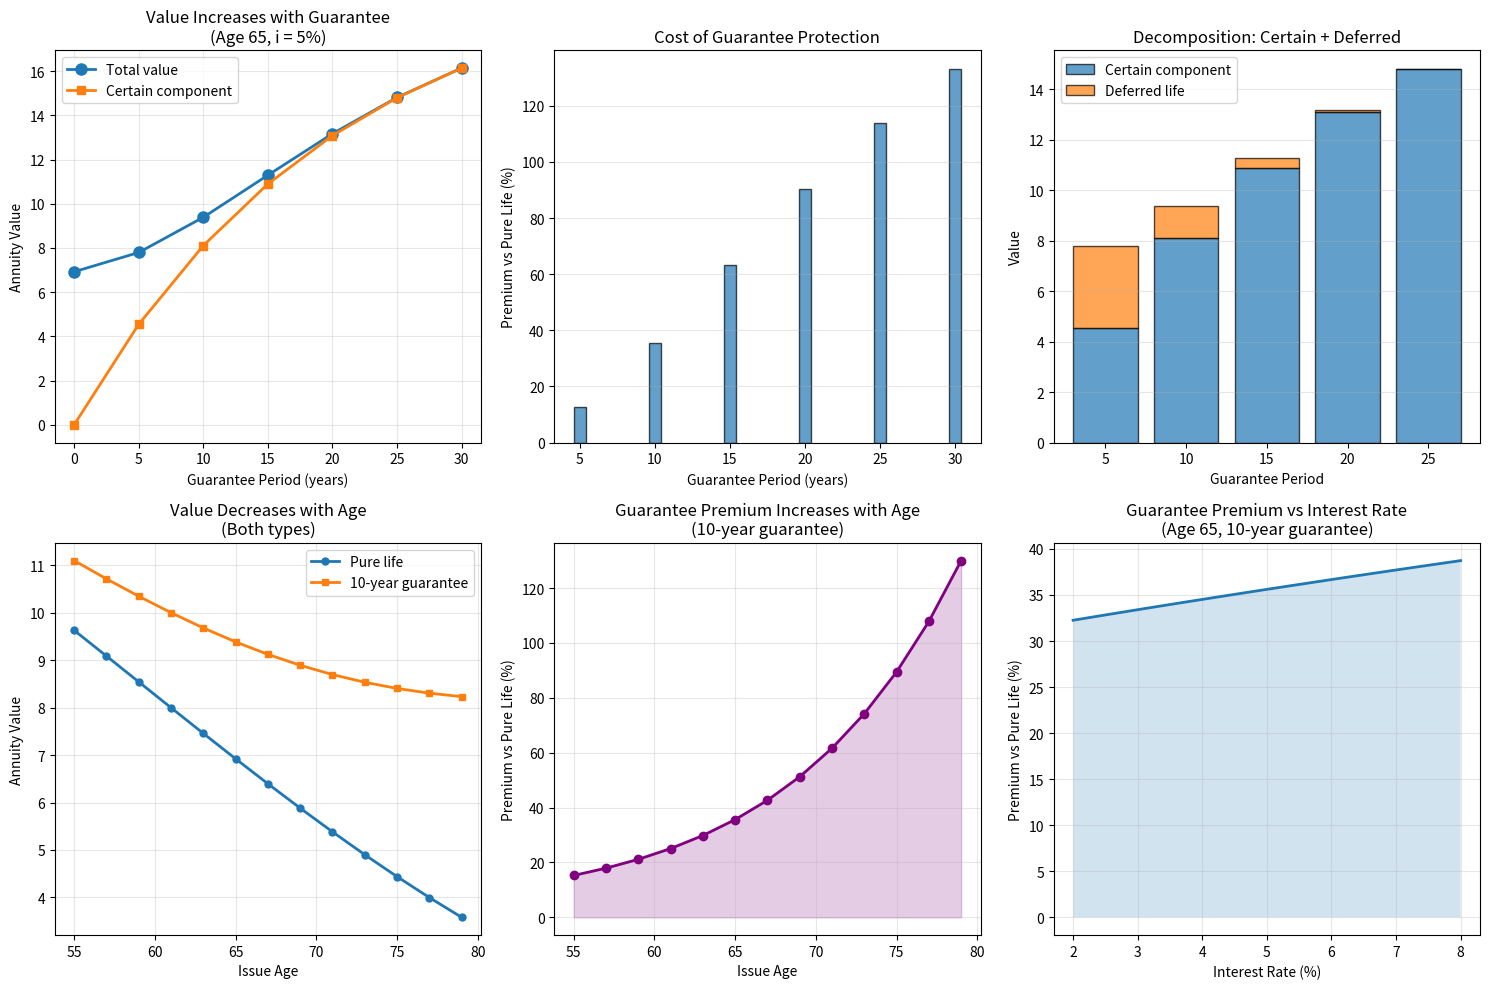

Python code for this plot:
# Auto-extracted from markdown file
# Source: annuity_with_guarantees.md

# --- Code Block 1 ---
import numpy as np
import pandas as pd
import matplotlib.pyplot as plt

np.random.seed(42)

print("=== Annuity with Guarantee Period Analysis ===\n")

# Build mortality table
def build_mortality_table():
    ages = np.arange(0, 121)
    A, B, C = 0.0001, 1.08, 0.00035
    mu_x = A + C * (B ** ages)
    q_x = 1 - np.exp(-mu_x)
    
    l_x = np.zeros(len(ages))
    l_x[0] = 100000
    for i in range(1, len(ages)):
        l_x[i] = l_x[i-1] * (1 - q_x[i-1])
    
    return pd.DataFrame({'Age': ages, 'l_x': l_x, 'q_x': q_x})

mortality = build_mortality_table()

# Annuity-certain
def annuity_certain(n, i):
    v = 1 / (1 + i)
    d = i / (1 + i)
    return (1 - v**n) / d

# Pure life annuity
def life_annuity(x, i, mortality):
    v = 1 / (1 + i)
    l_current = mortality.loc[mortality['Age'] == x, 'l_x'].values[0]
    
    value = 0
    for k in range(1, 121 - x):
        l_future = mortality.loc[mortality['Age'] == x + k, 'l_x'].values
        if len(l_future) == 0 or l_future[0] <= 0:
            break
        k_p_x = l_future[0] / l_current
        value += (v ** k) * k_p_x
    
    return value

# Annuity with guarantee period
def annuity_with_guarantee(x, n_guarantee, i, mortality):
    """
    aₓ[n-year guarantee] = aₙ̄| + v^n · ₙpₓ · aₓ₊ₙ
    = Certain for n years + Deferred life annuity
    """
    v = 1 / (1 + i)
    
    # Part 1: n-year certain annuity
    certain_component = annuity_certain(n_guarantee, i)
    
    # Part 2: Deferred life annuity starting after n years
    if x + n_guarantee > 120:
        deferred_component = 0
    else:
        l_current = mortality.loc[mortality['Age'] == x, 'l_x'].values[0]
        l_future = mortality.loc[mortality['Age'] == x + n_guarantee, 'l_x'].values[0]
        n_p_x = l_future / l_current
        
        a_x_plus_n = life_annuity(x + n_guarantee, i, mortality)
        deferred_component = (v ** n_guarantee) * n_p_x * a_x_plus_n
    
    return certain_component + deferred_component

# Calculate for different guarantee periods
print("=== Annuity Values (Age 65, i = 5%) ===\n")
age_base = 65
i_rate = 0.05
guarantee_periods = [0, 5, 10, 15, 20, 25]

results = []
for n_guar in guarantee_periods:
    if n_guar == 0:
        # Pure life annuity
        value = life_annuity(age_base, i_rate, mortality)
        certain = 0
        label = "Pure life (no guarantee)"
    else:
        value = annuity_with_guarantee(age_base, n_guar, i_rate, mortality)
        certain = annuity_certain(n_guar, i_rate)
        label = f"{n_guar}-year guarantee"
    
    pure_life_value = life_annuity(age_base, i_rate, mortality)
    premium_pct = (value / pure_life_value - 1) * 100 if n_guar > 0 else 0
    
    results.append({
        'Guarantee': label,
        'Value': value,
        'Certain Component': certain if n_guar > 0 else 0,
        'Premium vs Pure Life (%)': premium_pct,
        'Annual Payment ($1k)': 1000 / value if value > 0 else 0
    })

results_df = pd.DataFrame(results)
print(results_df.to_string(index=False, float_format='%.2f'))

# Decomposition analysis
print("\n=== Value Decomposition (Age 65, 10-Year Guarantee) ===\n")
n_guar_test = 10
certain_comp = annuity_certain(n_guar_test, i_rate)

v = 1 / (1 + i_rate)
l_current = mortality.loc[mortality['Age'] == age_base, 'l_x'].values[0]
l_future = mortality.loc[mortality['Age'] == age_base + n_guar_test, 'l_x'].values[0]
n_p_x = l_future / l_current
a_x_plus_n = life_annuity(age_base + n_guar_test, i_rate, mortality)
deferred_comp = (v ** n_guar_test) * n_p_x * a_x_plus_n

total_value = certain_comp + deferred_comp

print(f"Components:")
print(f"  Certain annuity ({n_guar_test} years): {certain_comp:.4f}")
print(f"  Deferred life annuity:")
print(f"    v^{n_guar_test}: {v**n_guar_test:.4f}")
print(f"    {n_guar_test}p₆₅: {n_p_x:.4f}")
print(f"    a₇₅: {a_x_plus_n:.4f}")
print(f"    Product: {deferred_comp:.4f}")
print(f"  Total value: {total_value:.4f}")
print(f"\nVerification: {abs(total_value - annuity_with_guarantee(age_base, n_guar_test, i_rate, mortality)) < 0.01}")

# Early death scenario
print("\n=== Early Death Scenario ===\n")
age_purchase = 65
guarantee = 10
death_age = 70  # Dies 5 years into guarantee

years_received = death_age - age_purchase
years_remaining = guarantee - years_received

v = 1 / (1 + i_rate)

# Beneficiary receives remaining guaranteed payments
beneficiary_pv = sum([v**(k+years_received) for k in range(1, years_remaining + 1)])

print(f"Purchaser age: {age_purchase}")
print(f"Guarantee period: {guarantee} years")
print(f"Death at age: {death_age} (after {years_received} years)")
print(f"Beneficiary receives: {years_remaining} remaining payments")
print(f"Present value to beneficiary: {beneficiary_pv:.4f}")
print(f"(Discounted from time of purchase)")

# Cost-benefit by health status
print("\n=== Value by Health Status (Age 65, 10-Year Guarantee) ===\n")

# Adjust mortality for health
def adjust_mortality_health(mortality, age, health_factor):
    """
    health_factor < 1: Better health (lower mortality)
    health_factor > 1: Worse health (higher mortality)
    """
    mortality_adjusted = mortality.copy()
    mortality_adjusted.loc[mortality_adjusted['Age'] >= age, 'q_x'] *= health_factor
    mortality_adjusted.loc[mortality_adjusted['Age'] >= age, 'q_x'] = \
        mortality_adjusted.loc[mortality_adjusted['Age'] >= age, 'q_x'].clip(upper=1.0)
    
    # Rebuild l_x
    l_x_new = mortality_adjusted['l_x'].values.copy()
    for i in range(age, len(l_x_new) - 1):
        l_x_new[i+1] = l_x_new[i] * (1 - mortality_adjusted.iloc[i]['q_x'])
    
    mortality_adjusted['l_x'] = l_x_new
    return mortality_adjusted

health_scenarios = {
    'Excellent (0.7x mortality)': 0.7,
    'Average (1.0x mortality)': 1.0,
    'Poor (1.5x mortality)': 1.5
}

guarantee_test = 10

print(f"10-year guarantee annuity value:")
print("Health Status | Pure Life | With Guarantee | Premium | Better Deal")
print("-" * 75)

for health_name, health_factor in health_scenarios.items():
    mort_adj = adjust_mortality_health(mortality, age_base, health_factor)
    
    pure_life = life_annuity(age_base, i_rate, mort_adj)
    with_guar = annuity_with_guarantee(age_base, guarantee_test, i_rate, mort_adj)
    premium_pct = (with_guar / pure_life - 1) * 100
    
    # Better deal: Higher value = more attractive
    # Poor health: Guarantee more valuable (protection against early death)
    # Excellent health: Pure life more valuable (mortality credit)
    better_deal = "Guarantee" if health_factor > 1.2 else "Pure life" if health_factor < 0.8 else "Similar"
    
    print(f"{health_name:24s} | {pure_life:9.2f} | {with_guar:14.2f} | {premium_pct:6.1f}% | {better_deal}")

# Age sensitivity
print("\n=== Guarantee Value by Issue Age ===\n")
ages_test = [55, 60, 65, 70, 75, 80]
guarantee_fixed = 10

print(f"{guarantee_fixed}-year guarantee annuity:")
print("Age | Pure Life | With Guarantee | Premium (%)")
print("-" * 50)

for age in ages_test:
    pure = life_annuity(age, i_rate, mortality)
    guar = annuity_with_guarantee(age, guarantee_fixed, i_rate, mortality)
    prem = (guar / pure - 1) * 100
    
    print(f"{age:3d} | {pure:9.2f} | {guar:14.2f} | {prem:10.1f}")

# Interest rate sensitivity
print("\n=== Interest Rate Sensitivity (Age 65, 10-Year Guarantee) ===\n")
interest_rates = [0.02, 0.03, 0.04, 0.05, 0.06, 0.07, 0.08]

print("Interest | Pure Life | With Guarantee | Premium (%)")
print("-" * 55)

for i_val in interest_rates:
    pure = life_annuity(age_base, i_val, mortality)
    guar = annuity_with_guarantee(age_base, 10, i_val, mortality)
    prem = (guar / pure - 1) * 100
    
    print(f"{i_val*100:7.0f}%  | {pure:9.2f} | {guar:14.2f} | {prem:10.1f}")

# Visualizations
fig, axes = plt.subplots(2, 3, figsize=(15, 10))

# Plot 1: Value by guarantee period
ax1 = axes[0, 0]
guarantees_plot = [0, 5, 10, 15, 20, 25, 30]
values_by_guarantee = []
certain_components = []

for n_g in guarantees_plot:
    if n_g == 0:
        values_by_guarantee.append(life_annuity(65, 0.05, mortality))
        certain_components.append(0)
    else:
        values_by_guarantee.append(annuity_with_guarantee(65, n_g, 0.05, mortality))
        certain_components.append(annuity_certain(n_g, 0.05))

ax1.plot(guarantees_plot, values_by_guarantee, 'o-', linewidth=2, markersize=8, label='Total value')
ax1.plot(guarantees_plot, certain_components, 's-', linewidth=2, markersize=6, label='Certain component')
ax1.set_xlabel('Guarantee Period (years)')
ax1.set_ylabel('Annuity Value')
ax1.set_title('Value Increases with Guarantee\n(Age 65, i = 5%)')
ax1.legend()
ax1.grid(True, alpha=0.3)

# Plot 2: Premium over pure life
ax2 = axes[0, 1]
pure_life_val = life_annuity(65, 0.05, mortality)
premiums = [(val / pure_life_val - 1) * 100 for val in values_by_guarantee[1:]]

ax2.bar(guarantees_plot[1:], premiums, alpha=0.7, edgecolor='black')
ax2.set_xlabel('Guarantee Period (years)')
ax2.set_ylabel('Premium vs Pure Life (%)')
ax2.set_title('Cost of Guarantee Protection')
ax2.grid(True, alpha=0.3, axis='y')

# Plot 3: Decomposition stacked bar
ax3 = axes[0, 2]
guarantees_decomp = [5, 10, 15, 20, 25]
certain_vals = [annuity_certain(n, 0.05) for n in guarantees_decomp]
deferred_vals = []

for n_g in guarantees_decomp:
    total_val = annuity_with_guarantee(65, n_g, 0.05, mortality)
    cert = annuity_certain(n_g, 0.05)
    deferred_vals.append(total_val - cert)

x_pos = np.arange(len(guarantees_decomp))
ax3.bar(x_pos, certain_vals, label='Certain component', alpha=0.7, edgecolor='black')
ax3.bar(x_pos, deferred_vals, bottom=certain_vals, label='Deferred life', alpha=0.7, edgecolor='black')
ax3.set_xticks(x_pos)
ax3.set_xticklabels(guarantees_decomp)
ax3.set_xlabel('Guarantee Period')
ax3.set_ylabel('Value')
ax3.set_title('Decomposition: Certain + Deferred')
ax3.legend()
ax3.grid(True, alpha=0.3, axis='y')

# Plot 4: Age impact
ax4 = axes[1, 0]
ages_impact = np.arange(55, 81, 2)
pure_by_age = [life_annuity(age, 0.05, mortality) for age in ages_impact]
guar_10_by_age = [annuity_with_guarantee(age, 10, 0.05, mortality) for age in ages_impact]

ax4.plot(ages_impact, pure_by_age, 'o-', linewidth=2, label='Pure life', markersize=5)
ax4.plot(ages_impact, guar_10_by_age, 's-', linewidth=2, label='10-year guarantee', markersize=5)
ax4.set_xlabel('Issue Age')
ax4.set_ylabel('Annuity Value')
ax4.set_title('Value Decreases with Age\n(Both types)')
ax4.legend()
ax4.grid(True, alpha=0.3)

# Plot 5: Premium percentage by age
ax5 = axes[1, 1]
premium_by_age = [(guar_10_by_age[i] / pure_by_age[i] - 1) * 100 
                  for i in range(len(ages_impact))]

ax5.plot(ages_impact, premium_by_age, 'o-', linewidth=2, color='purple', markersize=6)
ax5.fill_between(ages_impact, 0, premium_by_age, alpha=0.2, color='purple')
ax5.set_xlabel('Issue Age')
ax5.set_ylabel('Premium vs Pure Life (%)')
ax5.set_title('Guarantee Premium Increases with Age\n(10-year guarantee)')
ax5.grid(True, alpha=0.3)

# Plot 6: Interest rate impact on premium
ax6 = axes[1, 2]
i_range = np.linspace(0.02, 0.08, 20)
premiums_by_i = []

for i_val in i_range:
    pure = life_annuity(65, i_val, mortality)
    guar = annuity_with_guarantee(65, 10, i_val, mortality)
    prem_pct = (guar / pure - 1) * 100
    premiums_by_i.append(prem_pct)

ax6.plot(i_range * 100, premiums_by_i, linewidth=2)
ax6.fill_between(i_range * 100, 0, premiums_by_i, alpha=0.2)
ax6.set_xlabel('Interest Rate (%)')
ax6.set_ylabel('Premium vs Pure Life (%)')
ax6.set_title('Guarantee Premium vs Interest Rate\n(Age 65, 10-year guarantee)')
ax6.grid(True, alpha=0.3)

plt.tight_layout()
plt.show()

print("\n=== Summary ===")
print("Annuity with guarantee: Pays for n years minimum, then continues if alive")
print("Formula: aₓ[n-guar] = aₙ̄| + v^n·ₙpₓ·aₓ₊ₙ")
print("Trade-off: Higher cost for downside protection; valuable for poor health/beneficiary protection")

